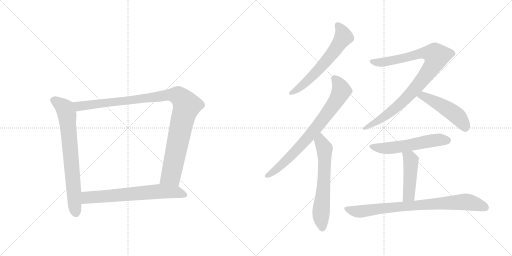
t = 0.00 s
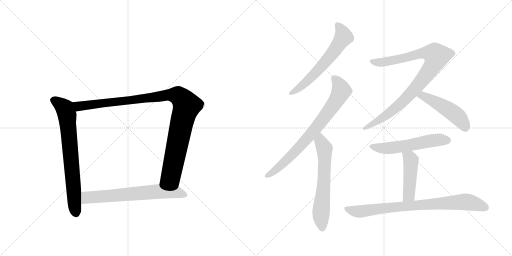
t = 1.85 s
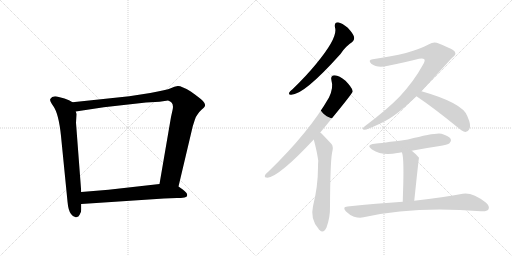
t = 3.71 s
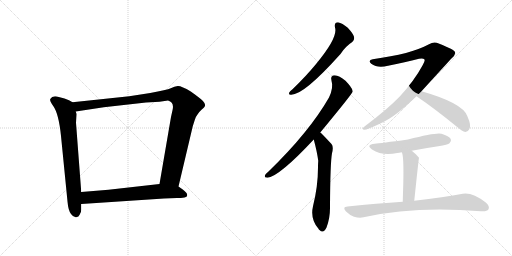
t = 5.56 s
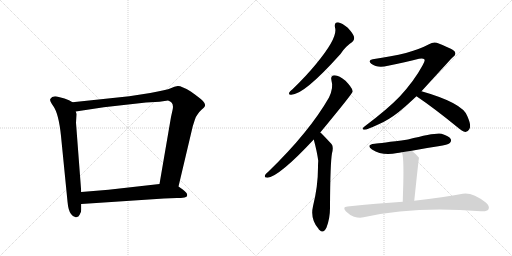
t = 7.41 s
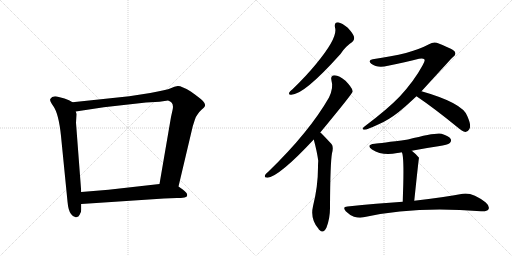
t = 9.26 s

The animated SVG that drew these frames (rendered in a browser with its animation timeline set to each time). Animation: 11 CSS @keyframes rules; one cycle of 9.26 s.

<svg version="1.1" viewBox="0 0 2048 1024" xmlns="http://www.w3.org/2000/svg">
  <g stroke="lightgray" stroke-dasharray="1,1" stroke-width="1" transform="scale(4, 4)">
    <line x1="0" y1="0" x2="256" y2="256"></line>
    <line x1="256" y1="0" x2="0" y2="256"></line>
    <line x1="128" y1="0" x2="128" y2="256"></line>
    <line x1="0" y1="128" x2="256" y2="128"></line>
    <line x1="256" y1="0" x2="512" y2="256"></line>
    <line x1="512" y1="0" x2="256" y2="256"></line>
    <line x1="384" y1="0" x2="384" y2="256"></line>
    <line x1="256" y1="128" x2="512" y2="128"></line>
  </g>
<g transform="scale(1, -1) translate(0, -850)">
   <style type="text/css">
    @keyframes keyframes0 {
      from {
       stroke: black;
       stroke-dashoffset: 735;
       stroke-width: 128;
       }
       71% {
       animation-timing-function: step-end;
       stroke: black;
       stroke-dashoffset: 0;
       stroke-width: 128;
       }
       to {
       stroke: black;
       stroke-width: 1024;
       }
       }
       #make-me-a-hanzi-animation-0 {
         animation: keyframes0 0.848145s both;
         animation-delay: 0.000000s;
         animation-timing-function: linear;
       }
    @keyframes keyframes1 {
      from {
       stroke: black;
       stroke-dashoffset: 1062;
       stroke-width: 128;
       }
       78% {
       animation-timing-function: step-end;
       stroke: black;
       stroke-dashoffset: 0;
       stroke-width: 128;
       }
       to {
       stroke: black;
       stroke-width: 1024;
       }
       }
       #make-me-a-hanzi-animation-1 {
         animation: keyframes1 1.114258s both;
         animation-delay: 0.848145s;
         animation-timing-function: linear;
       }
    @keyframes keyframes2 {
      from {
       stroke: black;
       stroke-dashoffset: 674;
       stroke-width: 128;
       }
       69% {
       animation-timing-function: step-end;
       stroke: black;
       stroke-dashoffset: 0;
       stroke-width: 128;
       }
       to {
       stroke: black;
       stroke-width: 1024;
       }
       }
       #make-me-a-hanzi-animation-2 {
         animation: keyframes2 0.798503s both;
         animation-delay: 1.962402s;
         animation-timing-function: linear;
       }
    @keyframes keyframes3 {
      from {
       stroke: black;
       stroke-dashoffset: 615;
       stroke-width: 128;
       }
       67% {
       animation-timing-function: step-end;
       stroke: black;
       stroke-dashoffset: 0;
       stroke-width: 128;
       }
       to {
       stroke: black;
       stroke-width: 1024;
       }
       }
       #make-me-a-hanzi-animation-3 {
         animation: keyframes3 0.750488s both;
         animation-delay: 2.760905s;
         animation-timing-function: linear;
       }
    @keyframes keyframes4 {
      from {
       stroke: black;
       stroke-dashoffset: 767;
       stroke-width: 128;
       }
       71% {
       animation-timing-function: step-end;
       stroke: black;
       stroke-dashoffset: 0;
       stroke-width: 128;
       }
       to {
       stroke: black;
       stroke-width: 1024;
       }
       }
       #make-me-a-hanzi-animation-4 {
         animation: keyframes4 0.874186s both;
         animation-delay: 3.511393s;
         animation-timing-function: linear;
       }
    @keyframes keyframes5 {
      from {
       stroke: black;
       stroke-dashoffset: 634;
       stroke-width: 128;
       }
       67% {
       animation-timing-function: step-end;
       stroke: black;
       stroke-dashoffset: 0;
       stroke-width: 128;
       }
       to {
       stroke: black;
       stroke-width: 1024;
       }
       }
       #make-me-a-hanzi-animation-5 {
         animation: keyframes5 0.765951s both;
         animation-delay: 4.385579s;
         animation-timing-function: linear;
       }
    @keyframes keyframes6 {
      from {
       stroke: black;
       stroke-dashoffset: 935;
       stroke-width: 128;
       }
       75% {
       animation-timing-function: step-end;
       stroke: black;
       stroke-dashoffset: 0;
       stroke-width: 128;
       }
       to {
       stroke: black;
       stroke-width: 1024;
       }
       }
       #make-me-a-hanzi-animation-6 {
         animation: keyframes6 1.010905s both;
         animation-delay: 5.151530s;
         animation-timing-function: linear;
       }
    @keyframes keyframes7 {
      from {
       stroke: black;
       stroke-dashoffset: 492;
       stroke-width: 128;
       }
       62% {
       animation-timing-function: step-end;
       stroke: black;
       stroke-dashoffset: 0;
       stroke-width: 128;
       }
       to {
       stroke: black;
       stroke-width: 1024;
       }
       }
       #make-me-a-hanzi-animation-7 {
         animation: keyframes7 0.650391s both;
         animation-delay: 6.162435s;
         animation-timing-function: linear;
       }
    @keyframes keyframes8 {
      from {
       stroke: black;
       stroke-dashoffset: 559;
       stroke-width: 128;
       }
       65% {
       animation-timing-function: step-end;
       stroke: black;
       stroke-dashoffset: 0;
       stroke-width: 128;
       }
       to {
       stroke: black;
       stroke-width: 1024;
       }
       }
       #make-me-a-hanzi-animation-8 {
         animation: keyframes8 0.704915s both;
         animation-delay: 6.812826s;
         animation-timing-function: linear;
       }
    @keyframes keyframes9 {
      from {
       stroke: black;
       stroke-dashoffset: 467;
       stroke-width: 128;
       }
       60% {
       animation-timing-function: step-end;
       stroke: black;
       stroke-dashoffset: 0;
       stroke-width: 128;
       }
       to {
       stroke: black;
       stroke-width: 1024;
       }
       }
       #make-me-a-hanzi-animation-9 {
         animation: keyframes9 0.630046s both;
         animation-delay: 7.517741s;
         animation-timing-function: linear;
       }
    @keyframes keyframes10 {
      from {
       stroke: black;
       stroke-dashoffset: 819;
       stroke-width: 128;
       }
       73% {
       animation-timing-function: step-end;
       stroke: black;
       stroke-dashoffset: 0;
       stroke-width: 128;
       }
       to {
       stroke: black;
       stroke-width: 1024;
       }
       }
       #make-me-a-hanzi-animation-10 {
         animation: keyframes10 0.916504s both;
         animation-delay: 8.147786s;
         animation-timing-function: linear;
       }
</style>
<path d="M 290 441 L 276 449 L 258 456 L 235 462 Q 210 470 201 454 Q 198 446 213 426 Q 235 395 244 306 L 270 44 Q 273 8 284 -6 Q 295 -21 305 -19 Q 315 -18 319 -8 Q 325 2 325 11 L 325 34 L 325 82 L 304 359 L 306 394 L 303 404 C 298 434 298 437 290 441 Z" fill="lightgray"></path> 
<path d="M 714 104 L 771 345 L 779 370 Q 785 387 790 392 Q 794 400 806 411 Q 819 422 820 427 Q 821 432 817 439 Q 813 449 763 484 Q 725 507 711 506 Q 698 504 683 497 Q 668 490 601 478 L 517 465 L 290 441 C 260 438 273 399 303 404 L 415 421 L 584 440 L 638 443 L 672 448 Q 698 441 690 409 L 684 382 L 638 114 C 633 84 707 75 714 104 Z" fill="lightgray"></path> 
<path d="M 656 56 L 708 58 Q 724 58 738 60 Q 752 62 748 74 Q 747 80 731 92 L 714 104 L 638 114 L 434 91 L 325 82 C 295 80 295 32 325 34 L 656 56 Z" fill="lightgray"></path> 
<path d="M 1340 740 Q 1353 701 1265 595 Q 1225 546 1170 493 Q 1160 486 1157 480 Q 1153 470 1165 471 Q 1216 471 1362 634 Q 1381 664 1409 682 Q 1419 689 1416 703 Q 1413 715 1391 739 Q 1369 758 1352 761 Q 1336 761 1340 740 Z" fill="lightgray"></path> 
<path d="M 1281 320 Q 1410 476 1411 484 Q 1410 487 1410 488 Q 1407 501 1382 527 Q 1357 548 1339 549 Q 1320 549 1326 527 Q 1335 500 1316 460 Q 1237 322 1074 164 Q 1062 154 1060 149 Q 1056 139 1070 139 Q 1118 145 1255 292 L 1281 320 Z" fill="lightgray"></path> 
<path d="M 1255 292 Q 1268 244 1273 207 Q 1272 195 1272 181 Q 1272 105 1252 25 Q 1240 -26 1274 -65 Q 1275 -68 1278 -70 Q 1294 -86 1306 -60 Q 1321 -20 1320 25 Q 1321 199 1328 237 Q 1335 264 1326 274 Q 1287 316 1281 320 C 1259 340 1247 321 1255 292 Z" fill="lightgray"></path> 
<path d="M 1686 485 Q 1809 620 1810 620 Q 1826 632 1820 641 Q 1819 651 1755 676 Q 1736 686 1716 673 Q 1644 634 1491 613 Q 1470 610 1485 595 Q 1510 576 1552 587 Q 1622 602 1676 615 Q 1692 619 1698 612 Q 1701 606 1690 588 Q 1657 527 1599 464 Q 1550 413 1458 344 Q 1443 332 1458 331 Q 1468 331 1517 354 Q 1554 370 1595 402 Q 1629 430 1666 465 L 1686 485 Z" fill="lightgray"></path> 
<path d="M 1666 465 Q 1741 414 1830 341 Q 1848 325 1862 322 Q 1871 322 1877 333 Q 1887 346 1869 386 Q 1851 438 1686 485 C 1657 493 1641 482 1666 465 Z" fill="lightgray"></path> 
<path d="M 1647 247 Q 1698 257 1753 265 Q 1792 272 1798 277 Q 1807 284 1803 294 Q 1796 306 1766 315 Q 1745 321 1632 292 Q 1521 277 1499 275 Q 1462 271 1488 252 Q 1530 225 1589 238 Q 1596 239 1607 241 L 1647 247 Z" fill="lightgray"></path> 
<path d="M 1657 47 Q 1675 218 1676 219 Q 1663 235 1647 247 C 1623 266 1596 269 1607 241 Q 1616 229 1613 110 Q 1612 82 1611 43 C 1610 13 1654 17 1657 47 Z" fill="lightgray"></path> 
<path d="M 1611 43 Q 1508 36 1390 24 Q 1368 23 1383 5 Q 1398 -10 1416 -17 Q 1438 -23 1454 -19 Q 1658 27 1924 5 Q 1925 6 1927 5 Q 1948 4 1954 13 Q 1960 25 1943 40 Q 1889 82 1851 75 Q 1778 62 1657 47 L 1611 43 Z" fill="lightgray"></path> 
      <clipPath id="make-me-a-hanzi-clip-0">
      <path d="M 290 441 L 276 449 L 258 456 L 235 462 Q 210 470 201 454 Q 198 446 213 426 Q 235 395 244 306 L 270 44 Q 273 8 284 -6 Q 295 -21 305 -19 Q 315 -18 319 -8 Q 325 2 325 11 L 325 34 L 325 82 L 304 359 L 306 394 L 303 404 C 298 434 298 437 290 441 Z" fill="lightgray"></path>
      </clipPath>
      <path clip-path="url(#make-me-a-hanzi-clip-0)" d="M 213 450 L 259 416 L 268 389 L 304 -3 " fill="none" id="make-me-a-hanzi-animation-0" stroke-dasharray="607 1214" stroke-linecap="round"></path>

      <clipPath id="make-me-a-hanzi-clip-1">
      <path d="M 714 104 L 771 345 L 779 370 Q 785 387 790 392 Q 794 400 806 411 Q 819 422 820 427 Q 821 432 817 439 Q 813 449 763 484 Q 725 507 711 506 Q 698 504 683 497 Q 668 490 601 478 L 517 465 L 290 441 C 260 438 273 399 303 404 L 415 421 L 584 440 L 638 443 L 672 448 Q 698 441 690 409 L 684 382 L 638 114 C 633 84 707 75 714 104 Z" fill="lightgray"></path>
      </clipPath>
      <path clip-path="url(#make-me-a-hanzi-clip-1)" d="M 298 437 L 321 425 L 666 470 L 702 470 L 721 461 L 747 427 L 728 365 L 684 148 L 647 121 " fill="none" id="make-me-a-hanzi-animation-1" stroke-dasharray="934 1868" stroke-linecap="round"></path>

      <clipPath id="make-me-a-hanzi-clip-2">
      <path d="M 656 56 L 708 58 Q 724 58 738 60 Q 752 62 748 74 Q 747 80 731 92 L 714 104 L 638 114 L 434 91 L 325 82 C 295 80 295 32 325 34 L 656 56 Z" fill="lightgray"></path>
      </clipPath>
      <path clip-path="url(#make-me-a-hanzi-clip-2)" d="M 333 40 L 350 60 L 642 85 L 705 82 L 739 70 " fill="none" id="make-me-a-hanzi-animation-2" stroke-dasharray="546 1092" stroke-linecap="round"></path>

      <clipPath id="make-me-a-hanzi-clip-3">
      <path d="M 1340 740 Q 1353 701 1265 595 Q 1225 546 1170 493 Q 1160 486 1157 480 Q 1153 470 1165 471 Q 1216 471 1362 634 Q 1381 664 1409 682 Q 1419 689 1416 703 Q 1413 715 1391 739 Q 1369 758 1352 761 Q 1336 761 1340 740 Z" fill="lightgray"></path>
      </clipPath>
      <path clip-path="url(#make-me-a-hanzi-clip-3)" d="M 1352 747 L 1368 724 L 1374 702 L 1333 641 L 1234 531 L 1165 479 " fill="none" id="make-me-a-hanzi-animation-3" stroke-dasharray="487 974" stroke-linecap="round"></path>

      <clipPath id="make-me-a-hanzi-clip-4">
      <path d="M 1281 320 Q 1410 476 1411 484 Q 1410 487 1410 488 Q 1407 501 1382 527 Q 1357 548 1339 549 Q 1320 549 1326 527 Q 1335 500 1316 460 Q 1237 322 1074 164 Q 1062 154 1060 149 Q 1056 139 1070 139 Q 1118 145 1255 292 L 1281 320 Z" fill="lightgray"></path>
      </clipPath>
      <path clip-path="url(#make-me-a-hanzi-clip-4)" d="M 1337 535 L 1352 520 L 1366 487 L 1329 423 L 1200 264 L 1114 180 L 1069 148 " fill="none" id="make-me-a-hanzi-animation-4" stroke-dasharray="639 1278" stroke-linecap="round"></path>

      <clipPath id="make-me-a-hanzi-clip-5">
      <path d="M 1255 292 Q 1268 244 1273 207 Q 1272 195 1272 181 Q 1272 105 1252 25 Q 1240 -26 1274 -65 Q 1275 -68 1278 -70 Q 1294 -86 1306 -60 Q 1321 -20 1320 25 Q 1321 199 1328 237 Q 1335 264 1326 274 Q 1287 316 1281 320 C 1259 340 1247 321 1255 292 Z" fill="lightgray"></path>
      </clipPath>
      <path clip-path="url(#make-me-a-hanzi-clip-5)" d="M 1279 313 L 1282 285 L 1298 256 L 1295 104 L 1284 0 L 1290 -60 " fill="none" id="make-me-a-hanzi-animation-5" stroke-dasharray="506 1012" stroke-linecap="round"></path>

      <clipPath id="make-me-a-hanzi-clip-6">
      <path d="M 1686 485 Q 1809 620 1810 620 Q 1826 632 1820 641 Q 1819 651 1755 676 Q 1736 686 1716 673 Q 1644 634 1491 613 Q 1470 610 1485 595 Q 1510 576 1552 587 Q 1622 602 1676 615 Q 1692 619 1698 612 Q 1701 606 1690 588 Q 1657 527 1599 464 Q 1550 413 1458 344 Q 1443 332 1458 331 Q 1468 331 1517 354 Q 1554 370 1595 402 Q 1629 430 1666 465 L 1686 485 Z" fill="lightgray"></path>
      </clipPath>
      <path clip-path="url(#make-me-a-hanzi-clip-6)" d="M 1488 604 L 1528 600 L 1699 639 L 1729 636 L 1747 625 L 1734 592 L 1694 535 L 1632 465 L 1552 393 L 1461 338 " fill="none" id="make-me-a-hanzi-animation-6" stroke-dasharray="807 1614" stroke-linecap="round"></path>

      <clipPath id="make-me-a-hanzi-clip-7">
      <path d="M 1666 465 Q 1741 414 1830 341 Q 1848 325 1862 322 Q 1871 322 1877 333 Q 1887 346 1869 386 Q 1851 438 1686 485 C 1657 493 1641 482 1666 465 Z" fill="lightgray"></path>
      </clipPath>
      <path clip-path="url(#make-me-a-hanzi-clip-7)" d="M 1675 466 L 1694 467 L 1714 458 L 1793 412 L 1828 387 L 1862 337 " fill="none" id="make-me-a-hanzi-animation-7" stroke-dasharray="364 728" stroke-linecap="round"></path>

      <clipPath id="make-me-a-hanzi-clip-8">
      <path d="M 1647 247 Q 1698 257 1753 265 Q 1792 272 1798 277 Q 1807 284 1803 294 Q 1796 306 1766 315 Q 1745 321 1632 292 Q 1521 277 1499 275 Q 1462 271 1488 252 Q 1530 225 1589 238 Q 1596 239 1607 241 L 1647 247 Z" fill="lightgray"></path>
      </clipPath>
      <path clip-path="url(#make-me-a-hanzi-clip-8)" d="M 1491 265 L 1550 257 L 1739 289 L 1791 288 " fill="none" id="make-me-a-hanzi-animation-8" stroke-dasharray="431 862" stroke-linecap="round"></path>

      <clipPath id="make-me-a-hanzi-clip-9">
      <path d="M 1657 47 Q 1675 218 1676 219 Q 1663 235 1647 247 C 1623 266 1596 269 1607 241 Q 1616 229 1613 110 Q 1612 82 1611 43 C 1610 13 1654 17 1657 47 Z" fill="lightgray"></path>
      </clipPath>
      <path clip-path="url(#make-me-a-hanzi-clip-9)" d="M 1614 242 L 1644 209 L 1636 70 L 1618 50 " fill="none" id="make-me-a-hanzi-animation-9" stroke-dasharray="339 678" stroke-linecap="round"></path>

      <clipPath id="make-me-a-hanzi-clip-10">
      <path d="M 1611 43 Q 1508 36 1390 24 Q 1368 23 1383 5 Q 1398 -10 1416 -17 Q 1438 -23 1454 -19 Q 1658 27 1924 5 Q 1925 6 1927 5 Q 1948 4 1954 13 Q 1960 25 1943 40 Q 1889 82 1851 75 Q 1778 62 1657 47 L 1611 43 Z" fill="lightgray"></path>
      </clipPath>
      <path clip-path="url(#make-me-a-hanzi-clip-10)" d="M 1386 15 L 1445 4 L 1687 32 L 1860 43 L 1943 20 " fill="none" id="make-me-a-hanzi-animation-10" stroke-dasharray="691 1382" stroke-linecap="round"></path>

</g>
</svg>
